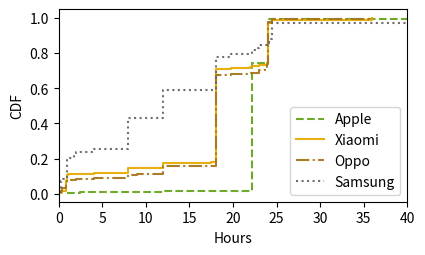

Reproduce this figure in Python.
import pandas as pd
import numpy as np
import matplotlib.pyplot as plt
import matplotlib
from matplotlib import cm

from matplotlib.colors import ListedColormap

#Getting the 'Dark2' colormap
dark2 = cm.get_cmap('Dark2_r', 8)  
# Extracting the colors as a list
dark2_colors = dark2.colors

matplotlib.rcParams['pdf.fonttype'] = 42
matplotlib.rcParams['ps.fonttype'] = 42

# Provided data as a multiline string (assuming each line represents count,ikev2_sa_rekey_timer in seconds)
data_soft = """
122,64800
13,3000
1,86600
51,86400
7,43200
1,1500
3,86200
7,3600
5,28800
1,86300
1,129500
1,79200
2,129400
1,63000
1,71000
2,80000
2,3900
1,900
3,87900
2,28805
1,1800
1,82800
1,14700
1,1200
"""
data_hard="""
121,64900
14,3600
1,86700
6,87000
6,43300
1,2100
17,86400
1,4200
36,86500
2,28900
1,3100
1,129600
1,79300
2,129500
1,64800
1,71100
1,80100
2,4000
1,1000
1,90
2,88000
1,87900
2,28905
4,3700
1,43200
1,1900
1,82900
1,14800
1,1500
"""

apple_ike_lifetime = {
        "80000": 160,
        "86400": 53,
        "87000": 2,
        "8640": 1,
        "864000": 1,
        "43200": 1,
        "3600": 1
} # "": 526,

samsung_rekey = {
        "86400": 1,
        "82200": 1,
        "64800": 18,
        "3600": 10,
        "43200": 16,
        "900": 6,
        "28800": 17,
        "14800": 1,
        "82800": 2,
        "71000": 2,
        "14400": 1,
        "1800": 1,
        "87900": 9,
        "7200": 2,
        "80000": 2,
        "87000": 2,
        "31536000": 3,
        "3000": 1,
        "180": 1,
        "6400": 1,
        "3900": 1
}

data_oppo="""
176,64800
66,86400
6,3000
4,1500
4,3600
4,82800
7,86220
3,86200
2,3001
1,3420
11,43200
15,86300
1,129500
1,79200
1,129400
1,71000
1,80000
1,64700
6,87900
2,28700
1,82600
1,3500
2,43020
2,43100
3,720
4,28800
1,86280
2,1200
2,900
1,7200
1,32400
1,82700
1,21500
1,14300
1,77760
1,3900
1,1800
1,14700
"""

# Loading data into a DataFrame
data_hard_lines = [line.split(',') for line in data_hard.strip().split('\n')]
data_soft_lines = [line.split(',') for line in data_soft.strip().split('\n')]

data_oppo_lines = [line.split(',') for line in data_oppo.strip().split('\n')]
data_apple_lines=[[x,y] for x,y in apple_ike_lifetime.items()]
data_samsung_lines=[[x,y] for x,y in samsung_rekey.items()]

df_hard = pd.DataFrame(data_hard_lines, columns=['count', 'seconds']).astype(int)
df_soft = pd.DataFrame(data_soft_lines, columns=['count', 'seconds']).astype(int)

data_oppo = pd.DataFrame(data_oppo_lines, columns=['count', 'seconds']).astype(int)
df_apple = pd.DataFrame(data_apple_lines, columns=['seconds', 'count']).astype(int)
df_samsung = pd.DataFrame(data_samsung_lines, columns=['seconds', 'count']).astype(int)

# Sorting by seconds for cumulative calculation
df_hard_sorted = df_hard.sort_values('seconds')
df_soft_sorted = df_soft.sort_values('seconds')

df_oppo_sorted=data_oppo.sort_values('seconds')
df_apple_sorted = df_apple.sort_values('seconds')
df_samsung_sorted = df_samsung.sort_values('seconds')

# Calculating cumulative count for CDF
df_hard_sorted['cumulative_count'] = df_hard_sorted['count'].cumsum()
df_soft_sorted['cumulative_count'] = df_soft_sorted['count'].cumsum()

df_oppo_sorted['cumulative_count'] = df_oppo_sorted['count'].cumsum()
df_apple_sorted['cumulative_count'] = df_apple_sorted['count'].cumsum()
df_samsung_sorted['cumulative_count'] = df_samsung_sorted['count'].cumsum()

# Normalizing cumulative count to get CDF
df_hard_sorted['cdf'] = df_hard_sorted['cumulative_count'] / df_hard_sorted['cumulative_count'].iloc[-1]
df_soft_sorted['cdf'] = df_soft_sorted['cumulative_count'] / df_soft_sorted['cumulative_count'].iloc[-1]

df_oppo_sorted['cdf'] = df_oppo_sorted['cumulative_count'] / df_oppo_sorted['cumulative_count'].iloc[-1]
df_apple_sorted['cdf'] = df_apple_sorted['cumulative_count'] / df_apple_sorted['cumulative_count'].iloc[-1]
df_samsung_sorted['cdf'] = df_samsung_sorted['cumulative_count'] / df_samsung_sorted['cumulative_count'].iloc[-1]

# Converting "seconds" to "hours" for plotting
df_hard_sorted['hours'] = df_hard_sorted['seconds'] / 3600
df_soft_sorted['hours'] = df_soft_sorted['seconds'] / 3600

df_oppo_sorted['hours'] = df_oppo_sorted['seconds'] / 3600
df_apple_sorted['hours'] = df_apple_sorted['seconds'] / 3600
df_samsung_sorted['hours'] = df_samsung_sorted['seconds'] / 3600


# Plotting the CDF with hours on the x-axis
plt.figure(figsize=(4.5, 2.5))
plt.step(df_apple_sorted['hours'], df_apple_sorted['cdf'], where='post', label='Apple',alpha=0.95,color=dark2_colors[3],linestyle="--")
plt.step(df_soft_sorted['hours'], df_soft_sorted['cdf'], where='post', label='Xiaomi',alpha=0.95,color=dark2_colors[2])
plt.step(df_oppo_sorted['hours'], df_oppo_sorted['cdf'], where='post', label='Oppo',alpha=0.95,color=dark2_colors[1],linestyle="dashdot")
plt.step(df_samsung_sorted['hours'], df_samsung_sorted['cdf'], where='post', label='Samsung',alpha=0.95,color=dark2_colors[0],linestyle="dotted")
plt.xlabel('Hours')
plt.ylabel('CDF')

# Cap x axis
plt.xlim(0, 40)
plt.legend()

# Safe figure to file
plt.savefig("cdf_rekey_hours_CR.pdf", dpi=300, bbox_inches='tight')
